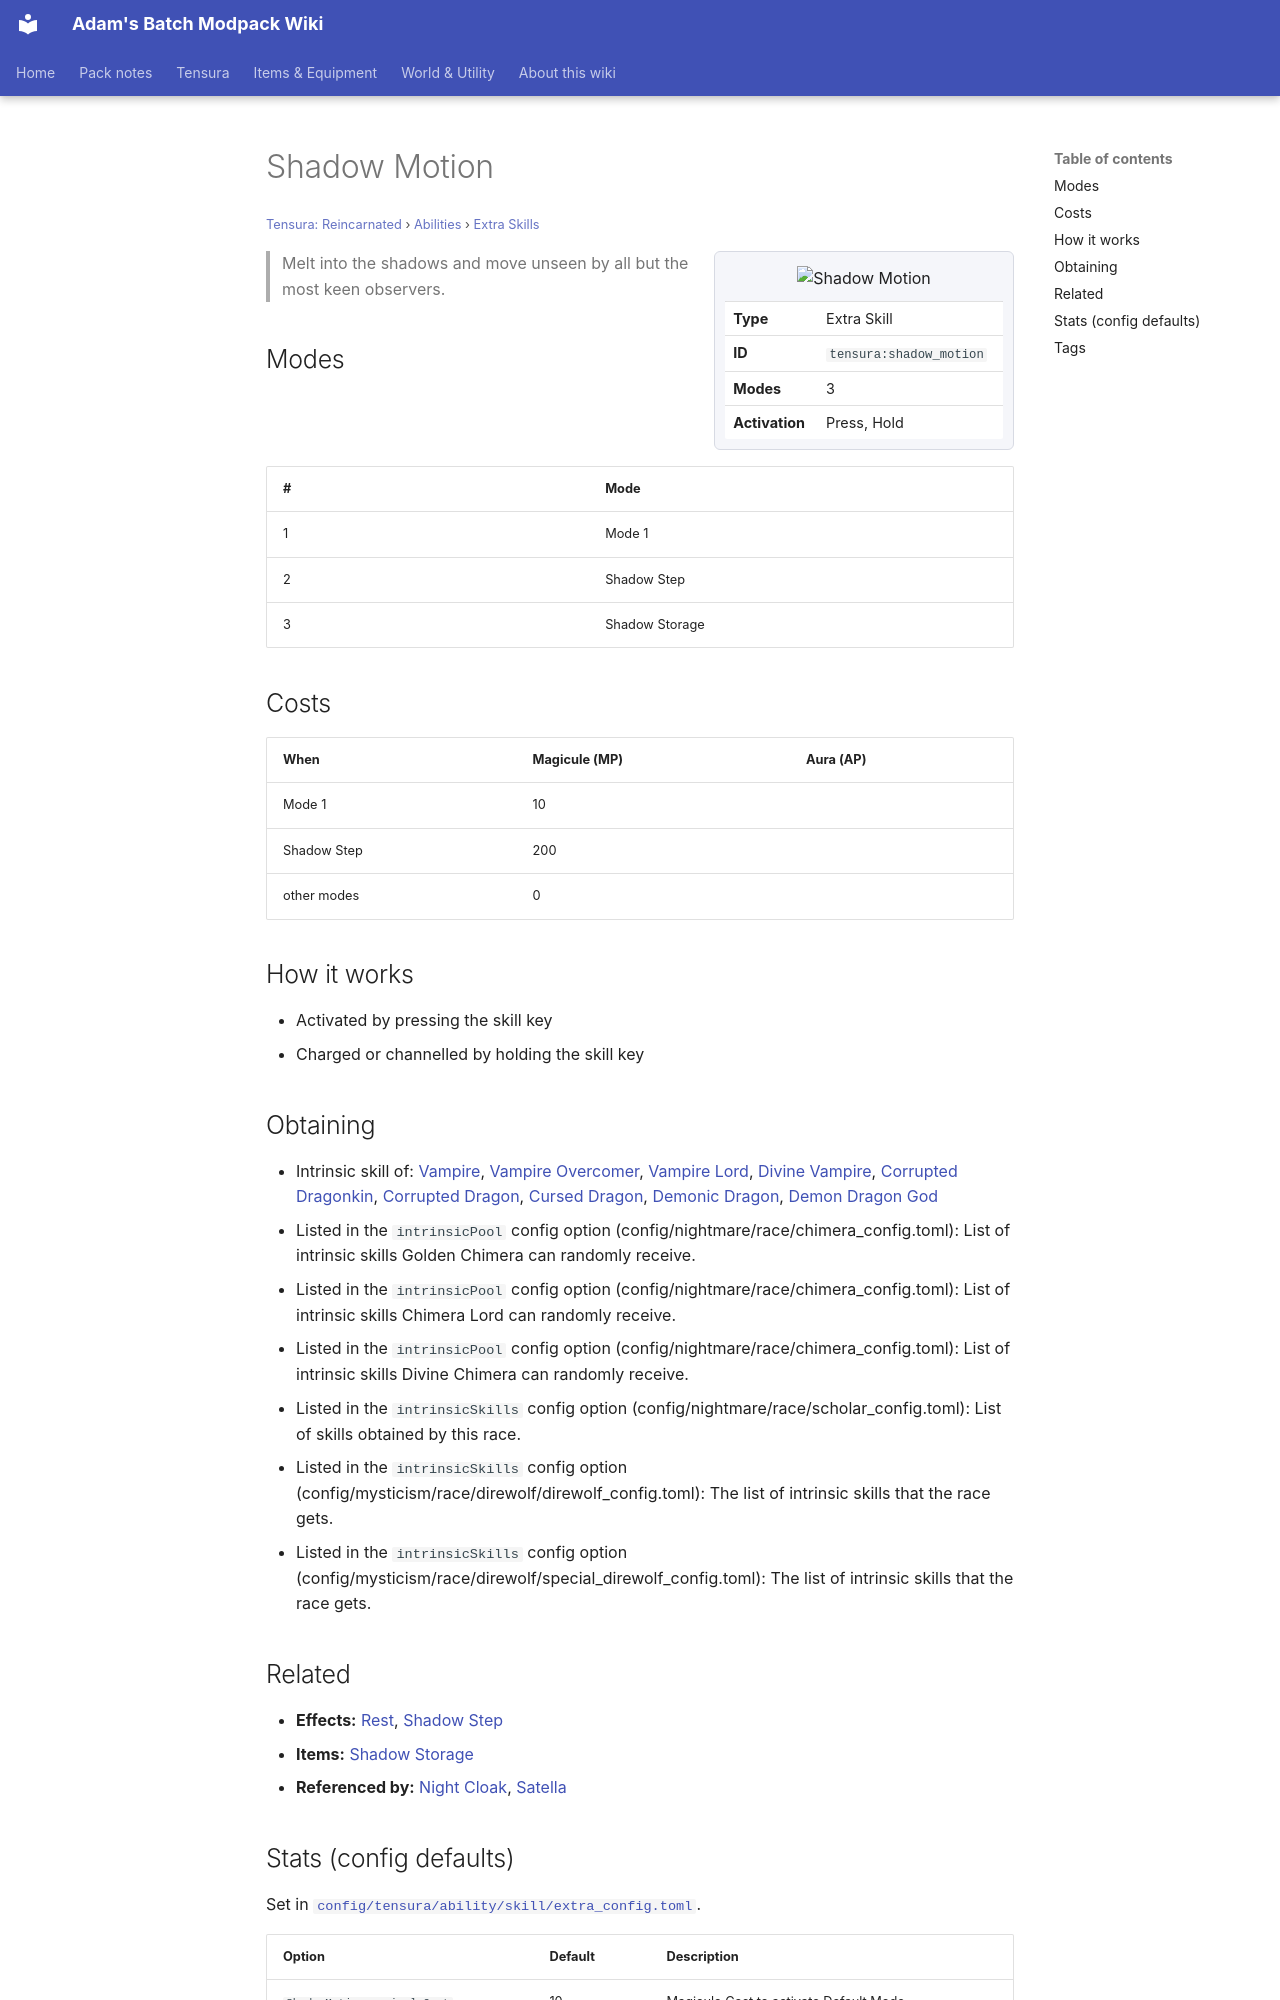

repository: Proteus-Nell/Adams-Batch-MC-Modpack-Wiki · page: tensura-reincarnated/abilities/extra-skills/shadow-motion/index.html · generator: mkdocs

# Shadow Motion

<small>[Tensura: Reincarnated](../../index.md) &rsaquo; [Abilities](../index.md) &rsaquo; [Extra Skills](index.md)</small>

<div class="infobox" markdown>

![Shadow Motion](../../../assets/icons/tensura/skill/shadow_motion.png)

| | |
|---|---|
| **Type** | Extra Skill |
| **ID** | `tensura:shadow_motion` |
| **Modes** | 3 |
| **Activation** | Press, Hold |

</div>

> Melt into the shadows and move unseen by all but the most keen observers.

## Modes

| # | Mode |
|---|---|
| 1 | Mode 1 |
| 2 | Shadow Step |
| 3 | Shadow Storage |

## Costs

| When | Magicule (MP) | Aura (AP) |
|---|---|---|
| Mode 1 | 10 |  |
| Shadow Step | 200 |  |
| other modes | 0 |  |

## How it works

- Activated by pressing the skill key
- Charged or channelled by holding the skill key

## Obtaining

- Intrinsic skill of: [Vampire](../../races/vampire.md), [Vampire Overcomer](../../races/vampire-overcomer.md), [Vampire Lord](../../races/vampire-lord.md), [Divine Vampire](../../races/divine-vampire.md), [Corrupted Dragonkin](../../../ascension/races/corrupted-dragonkin.md), [Corrupted Dragon](../../../ascension/races/corrupted-dragon.md), [Cursed Dragon](../../../ascension/races/cursed-dragon.md), [Demonic Dragon](../../../ascension/races/demonic-dragon.md), [Demon Dragon God](../../../ascension/races/demon-dragon-god.md)
- Listed in the `intrinsicPool` config option (config/nightmare/race/chimera_config.toml): List of intrinsic skills Golden Chimera can randomly receive.
- Listed in the `intrinsicPool` config option (config/nightmare/race/chimera_config.toml): List of intrinsic skills Chimera Lord can randomly receive.
- Listed in the `intrinsicPool` config option (config/nightmare/race/chimera_config.toml): List of intrinsic skills Divine Chimera can randomly receive.
- Listed in the `intrinsicSkills` config option (config/nightmare/race/scholar_config.toml): List of skills obtained by this race.
- Listed in the `intrinsicSkills` config option (config/mysticism/race/direwolf/direwolf_config.toml): The list of intrinsic skills that the race gets.
- Listed in the `intrinsicSkills` config option (config/mysticism/race/direwolf/special_direwolf_config.toml): The list of intrinsic skills that the race gets.

## Related

- **Effects:** [Rest](../../effects/rest.md), [Shadow Step](../../effects/shadow-step.md)
- **Items:** [Shadow Storage](../../items/miscellaneous/shadow-storage.md)
- **Referenced by:** [Night Cloak](../../../tr-nightmares/abilities/aspectual-magic/night-cloak.md), [Satella](../../../tensura-more-skills/abilities/unique-skills/satella.md)
